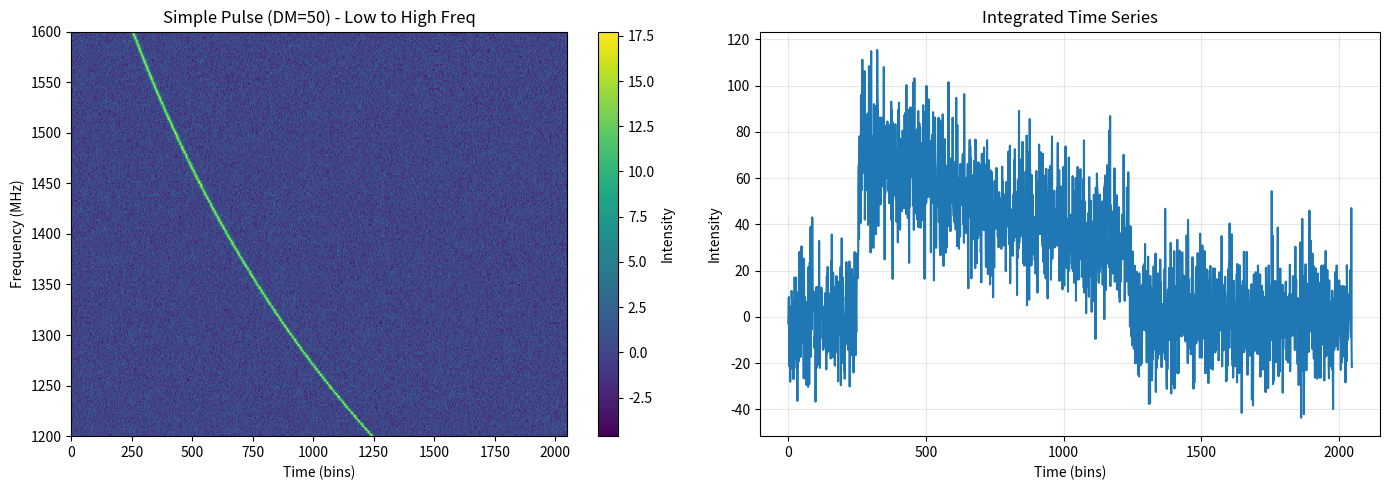
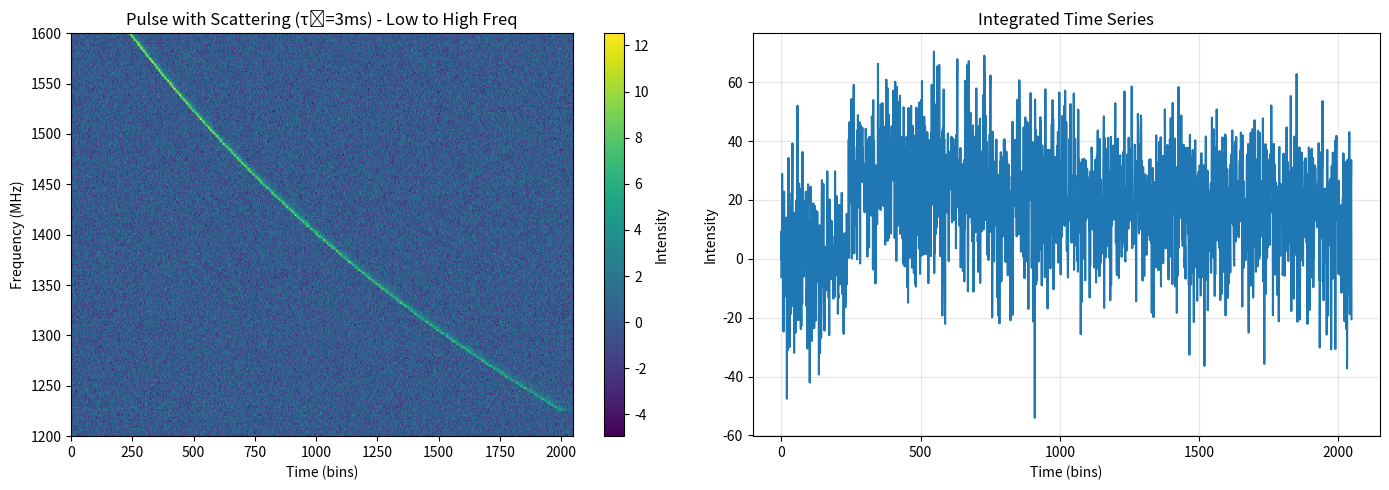
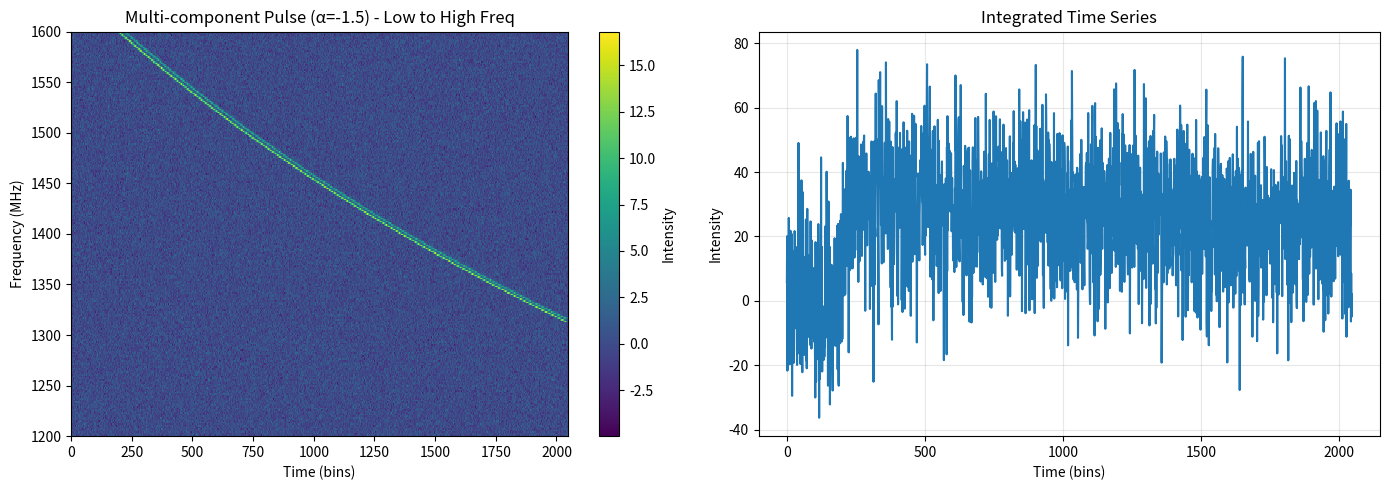
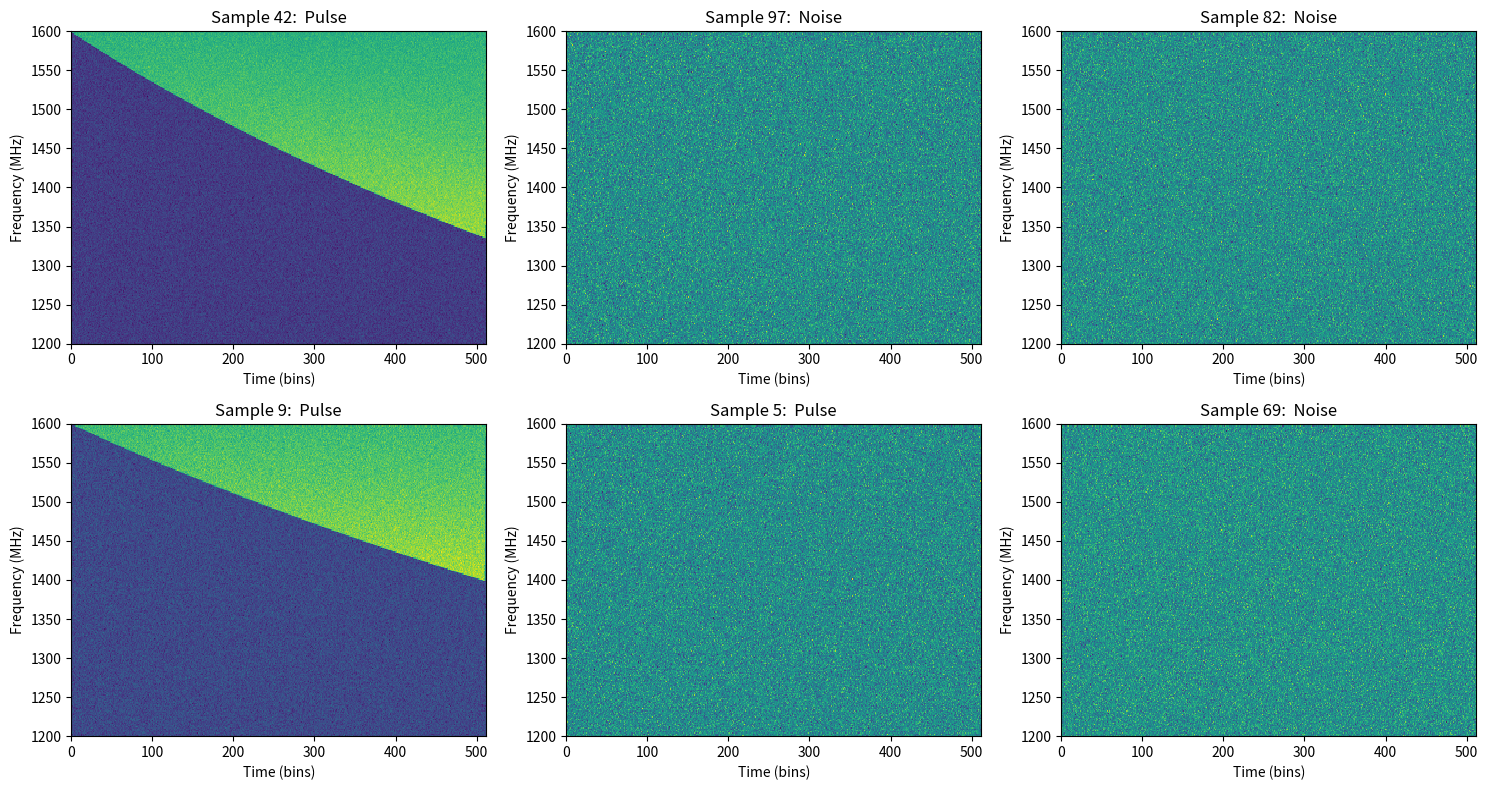

Recreate these plots in Python, in order.
import numpy as np
from dataclasses import dataclass
from typing import Optional, Tuple, List, Callable
import matplotlib.pyplot as plt

@dataclass
class PulseParameters:
    """Store physical parameters for pulse generation"""
    dm: float  # Dispersion measure (pc/cm^3)
    freq_range: Tuple[float, float]  # (freq_min, freq_max) in MHz
    pulse_time: float  # Central pulse arrival time (in time bins)
    pulse_width: float  # Intrinsic pulse width (in time bins)
    snr: float  # Signal-to-noise ratio
    
    # Profile shape parameters
    n_components: int = 1  # Number of pulse components
    component_separations:  Optional[List[float]] = None  # Time between components
    component_amplitudes: Optional[List[float]] = None  # Relative amplitudes
    
    # Scattering parameters
    tau_0: float = 0.0  # Scattering timescale at reference frequency (ms)
    tau_ref_freq: float = 1000.0  # Reference frequency for scattering (MHz)
    scattering_index: float = -4.0  # Frequency scaling (alpha)
    
    # Spectral parameters
    spectral_index: float = 0.0  # Spectral index (S ∝ ν^α)
    spectral_running:  float = 0.0  # Curvature in spectrum
    
    def __post_init__(self):
        """Initialize derived parameters"""
        if self.component_separations is None:
            self.component_separations = []
        if self.component_amplitudes is None:
            self.component_amplitudes = [1.0] * self.n_components


class PulseGenerator:
    """
    Generate synthetic frequency-time radio pulse data with realistic effects
    """
    
    def __init__(self, n_freq: int = 256, n_time: int = 512, 
                 freq_min:  float = 1200, freq_max: float = 1600,
                 time_resolution: float = 0.064):  # ms
        """
        Parameters:
        -----------
        n_freq : int
            Number of frequency channels
        n_time : int
            Number of time bins
        freq_min, freq_max : float
            Frequency range in MHz
        time_resolution : float
            Time resolution in milliseconds
        """
        self.n_freq = n_freq
        self.n_time = n_time
        self.freq_min = freq_min
        self.freq_max = freq_max
        self.time_resolution = time_resolution
        
        # Create frequency array (LOW to HIGH)
        self.frequencies = np.linspace(freq_min, freq_max, n_freq)
        self.freq_channels = np.arange(n_freq)
        
        # Time array
        self.times = np.arange(n_time) * time_resolution
        
        # Initialize empty spectrum
        self.spectrum = None
        
    def reset(self):
        """Reset the spectrum to zeros"""
        self.spectrum = np.zeros((self.n_freq, self.n_time))
        
    def add_noise(self, mean:  float = 0.0, std: float = 1.0):
        """
        Add Gaussian noise to the spectrum
        
        Parameters:
        -----------
        mean : float
            Mean of noise distribution
        std : float
            Standard deviation of noise
        """
        if self.spectrum is None:
            self.reset()
        
        noise = np.random.normal(mean, std, (self.n_freq, self.n_time))
        self.spectrum += noise
        
        return self
    
    def add_rfi(self, n_rfi: int = 0, rfi_strength: float = 10.0):
        """
        Add random RFI (Radio Frequency Interference)
        
        Parameters:
        -----------
        n_rfi : int
            Number of RFI events
        rfi_strength : float
            Amplitude of RFI
        """
        if self.spectrum is None:
            self.reset()
            
        for _ in range(n_rfi):
            if np.random.rand() < 0.5:
                # Narrowband RFI (single channel)
                freq_idx = np.random.randint(0, self.n_freq)
                time_start = np.random.randint(0, self.n_time - 10)
                time_end = time_start + np.random.randint(5, 20)
                self.spectrum[freq_idx, time_start:time_end] += rfi_strength
            else: 
                # Broadband RFI (multiple channels)
                freq_start = np.random.randint(0, self.n_freq - 10)
                freq_end = freq_start + np.random.randint(5, 30)
                time_idx = np.random.randint(0, self.n_time)
                self.spectrum[freq_start:freq_end, time_idx] += rfi_strength
                
        return self
    
    def _gaussian_profile(self, times: np.ndarray, center: float, width: float) -> np.ndarray:
        """Generate a Gaussian pulse profile"""
        return np.exp(-0.5 * ((times - center) / width) ** 2)
    
    def _vonmises_profile(self, times: np.ndarray, center: float, width: float) -> np.ndarray:
        """Generate a von Mises pulse profile (more pulsar-like)"""
        kappa = 1.0 / (width ** 2)
        phase = 2 * np.pi * (times - center) / self.n_time
        return np.exp(kappa * np.cos(phase))
    
    def _exponential_profile(self, times:  np.ndarray, center: float, width: float) -> np.ndarray:
        """Generate an exponential pulse profile"""
        profile = np.zeros_like(times)
        mask = times >= center
        profile[mask] = np.exp(-(times[mask] - center) / width)
        return profile
    
    def calculate_dispersion_delay(self, freq: float, dm: float, 
                                   ref_freq: Optional[float] = None) -> float:
        """
        Calculate dispersion delay relative to reference frequency
        
        Parameters:
        -----------
        freq :  float
            Frequency in MHz
        dm : float
            Dispersion measure in pc/cm^3
        ref_freq : float, optional
            Reference frequency (defaults to highest frequency)
            
        Returns:
        --------
        delay : float
            Delay in milliseconds
        """
        if ref_freq is None:
            ref_freq = self.freq_max
            
        # Dispersion constant:  4.148808 ms GHz^2 pc^-1 cm^3
        k_dm = 4.148808			# refence : https://arxiv.org/pdf/2007.02886
        delay = k_dm * dm * (1.0 / (freq/1e3)**2 - 1.0 / (ref_freq/1e3)**2)
        
        return delay
    
    def calculate_scattering_timescale(self, freq: float, tau_0: float,
                                       ref_freq: float, alpha: float) -> float:
        """
        Calculate frequency-dependent scattering timescale
        
        τ(ν) = τ_0 * (ν / ν_ref)^α
        
        Parameters:
        -----------
        freq : float
            Frequency in MHz
        tau_0 : float
            Scattering timescale at reference frequency (ms)
        ref_freq : float
            Reference frequency (MHz)
        alpha : float
            Frequency scaling index (typically -4 to -4.4)
            
        Returns: 
        --------
        tau : float
            Scattering timescale in ms
        """
        return tau_0 * (freq / ref_freq) ** alpha
    
    def apply_scattering(self, profile: np.ndarray, tau:  float) -> np.ndarray:
        """
        Apply exponential scattering to a pulse profile
        
        Parameters: 
        -----------
        profile : np.ndarray
            Input pulse profile
        tau : float
            Scattering timescale in ms
            
        Returns:
        --------
        scattered_profile : np.ndarray
            Scattered pulse profile
        """
        if tau <= 0:
            return profile
            
        # Convert tau to time bins
        tau_bins = tau / self.time_resolution
        
        # Create scattering kernel (exponential)
        kernel_length = min(int(5 * tau_bins), self.n_time // 2)
        if kernel_length < 2:
            return profile
            
        kernel_times = np.arange(kernel_length) * self.time_resolution
        kernel = np.exp(-kernel_times / tau)
        kernel /= kernel.sum()  # Normalize
        
        # Convolve profile with scattering kernel
        scattered = np.convolve(profile, kernel, mode='same')
        
        return scattered
    
    def calculate_spectral_amplitude(self, freq: float, spectral_index: float,
                                     spectral_running: float, 
                                     ref_freq: Optional[float] = None) -> float:
        """
        Calculate frequency-dependent amplitude
        
        S(ν) = S_0 * (ν / ν_ref)^α * exp(β * log(ν / ν_ref)^2)
        
        Parameters: 
        -----------
        freq : float
            Frequency in MHz
        spectral_index : float
            Spectral index α
        spectral_running : float
            Spectral running/curvature β
        ref_freq : float, optional
            Reference frequency (defaults to center frequency)
            
        Returns: 
        --------
        amplitude :  float
            Relative amplitude at this frequency
        """
        if ref_freq is None:
            ref_freq = (self.freq_min + self.freq_max) / 2
            
        freq_ratio = freq / ref_freq
        log_freq_ratio = np.log(freq_ratio)
        
        amplitude = (freq_ratio ** spectral_index * 
                    np.exp(spectral_running * log_freq_ratio ** 2))
        
        return amplitude
    
    def add_pulse(self, params: PulseParameters, 
                  profile_type: str = 'gaussian') -> 'PulseGenerator':
        """
        Add a dispersed, scattered pulse with spectral structure
        
        Parameters:
        -----------
        params : PulseParameters
            Physical parameters for the pulse
        profile_type : str
            Type of pulse profile ('gaussian', 'vonmises', 'exponential')
            
        Returns:
        --------
        self : PulseGenerator
            For method chaining
        """
        if self.spectrum is None:
            self.reset()
        
        # Select profile function
        profile_functions = {
            'gaussian': self._gaussian_profile,
            'vonmises': self._vonmises_profile,
            'exponential': self._exponential_profile
        }
        profile_func = profile_functions.get(profile_type, self._gaussian_profile)
        
        # Generate multi-component profile
        base_profile = np.zeros(self.n_time)
        
        for i in range(params.n_components):
            # Component parameters
            if i == 0:
                component_time = params.pulse_time
            else:
                component_time = params.pulse_time + params.component_separations[i-1]
            
            amplitude = params.component_amplitudes[i] if i < len(params.component_amplitudes) else 1.0
            
            # Generate component profile
            component = profile_func(np.arange(self.n_time), 
                                    component_time, 
                                    params.pulse_width)
            base_profile += amplitude * component
        
        # Normalize base profile
        if base_profile.max() > 0:
            base_profile /= base_profile.max()
        
        # Add pulse to each frequency channel
        for f_idx, freq in enumerate(self.frequencies):
            # Calculate dispersion delay
            delay = self.calculate_dispersion_delay(freq, params.dm)
            delay_bins = int(delay / self.time_resolution)
            shifted_profile = np.roll(base_profile, delay_bins)

            # Shift profile for dispersion
            if delay_bins >= 0:
                shifted_profile = np.roll(base_profile, delay_bins)
                shifted_profile[:delay_bins] = 0  # Zero out wrapped values
            else:
                shifted_profile = base_profile.copy()
            
            # Apply scattering
            tau = self.calculate_scattering_timescale(
                freq, params.tau_0, params.tau_ref_freq, params.scattering_index
            )
            scattered_profile = self.apply_scattering(shifted_profile, tau)
            
            # Apply spectral amplitude modulation
            spectral_amp = self.calculate_spectral_amplitude(
                freq, params.spectral_index, params.spectral_running
            )
            
            # Add to spectrum with SNR scaling
            self.spectrum[f_idx, : ] += params.snr * spectral_amp * scattered_profile
        
        return self
    
    def normalize(self, method: str = 'standard'):
        """
        Normalize the spectrum
        
        Parameters:
        -----------
        method : str
            'standard':  zero mean, unit variance
            'minmax': scale to [0, 1]
            'robust': use median and MAD
        """
        if self.spectrum is None:
            return self
            
        if method == 'standard':
            mean = np.mean(self.spectrum)
            std = np.std(self.spectrum)
            self.spectrum = (self.spectrum - mean) / (std + 1e-8)
            
        elif method == 'minmax':
            min_val = np.min(self.spectrum)
            max_val = np.max(self.spectrum)
            self.spectrum = (self.spectrum - min_val) / (max_val - min_val + 1e-8)
            
        elif method == 'robust':
            median = np.median(self.spectrum)
            mad = np.median(np.abs(self.spectrum - median))
            self.spectrum = (self.spectrum - median) / (1.4826 * mad + 1e-8)
            
        return self
    
    def get_spectrum(self) -> np.ndarray:
        """Return the current spectrum"""
        return self.spectrum if self.spectrum is not None else self.reset().spectrum
    
    def plot(self, title: str = "Pulse Spectrum", save_path: Optional[str] = None):
        """
        Visualize the frequency-time spectrum
        
        Parameters:
        -----------
        title : str
            Plot title
        save_path :  str, optional
            Path to save the figure
        """
        if self.spectrum is None:
            print("No spectrum to plot")
            return
            
        fig, (ax1, ax2) = plt.subplots(1, 2, figsize=(14, 5))
        
        # Frequency-time plot
        # CHANGED: extent now goes from freq_min to freq_max (low to high)
        extent = [0, self.n_time, self.freq_min, self.freq_max]
        im = ax1.imshow(self.spectrum, aspect='auto', origin='lower',
                       extent=extent, cmap='viridis', interpolation='nearest')
        ax1.set_xlabel('Time (bins)')
        ax1.set_ylabel('Frequency (MHz)')
        ax1.set_title(title)
        plt.colorbar(im, ax=ax1, label='Intensity')
        
        # Time series (dedispersed)
        time_series = np.sum(self.spectrum, axis=0)
        ax2.plot(time_series)
        ax2.set_xlabel('Time (bins)')
        ax2.set_ylabel('Intensity')
        ax2.set_title('Integrated Time Series')
        ax2.grid(True, alpha=0.3)
        
        plt.tight_layout()
        
        if save_path:
            plt.savefig(save_path, dpi=150, bbox_inches='tight')
        plt.show()


# ============================================================================
# EXAMPLE USAGE AND DATASET GENERATION
# ============================================================================

class PulseDataset:
    """Generate a dataset of pulse spectra with labels"""
    
    def __init__(self, generator: PulseGenerator):
        self.generator = generator
        self.data = []
        self.labels = []
        self.params = []
        
        # Parameter ranges for random generation
        self.param_ranges = {
            'dm': (10, 500),
            'pulse_time': (150, 350),
            'pulse_width': (2, 15),
            'snr': (5, 20),
            'n_components': [1, 2, 3],
            'n_components_prob': [0.7, 0.2, 0.1],
            'tau_0': (0, 5),
            'scattering_index': (-4.4, -3.5),
            'spectral_index': (-3, 0),
            'spectral_running': (-0.5, 0.5)
        }
    
    def set_param_ranges(self, **kwargs):
        """
        Update parameter ranges for random generation
        
        Example:
        --------
        dataset.set_param_ranges(
            dm=(50, 200),
            snr=(10, 30),
            tau_0=(0, 2)
        )
        """
        self.param_ranges.update(kwargs)
    
    def generate_random_params(self, has_pulse: bool = True) -> Optional[PulseParameters]:
        """Generate random pulse parameters within specified ranges"""
        if not has_pulse:
            return None
        
        # Get ranges
        ranges = self.param_ranges
        
        # Random DM
        dm = np.random.uniform(*ranges['dm'])
        
        # Random pulse position
        pulse_time = np.random.uniform(*ranges['pulse_time'])
        
        # Random pulse width
        pulse_width = np.random.uniform(*ranges['pulse_width'])
        
        # Random SNR
        snr = np.random.uniform(*ranges['snr'])
        
        # Random number of components
        n_components = np.random.choice(
            ranges['n_components'], 
            p=ranges['n_components_prob']
        )
        
        # Component parameters
        if n_components > 1:
            separations = [np.random.uniform(10, 30) for _ in range(n_components - 1)]
            amplitudes = [1.0] + [np.random.uniform(0.3, 0.8) for _ in range(n_components - 1)]
        else:
            separations = []
            amplitudes = [1.0]
        
        # Scattering parameters
        tau_0 = np.random.uniform(*ranges['tau_0'])
        scattering_index = np.random.uniform(*ranges['scattering_index'])
        
        # Spectral parameters
        spectral_index = np.random.uniform(*ranges['spectral_index'])
        spectral_running = np.random.uniform(*ranges['spectral_running'])
        
        return PulseParameters(
            dm=dm,
            freq_range=(self.generator.freq_min, self.generator.freq_max),
            pulse_time=pulse_time,
            pulse_width=pulse_width,
            snr=snr,
            n_components=n_components,
            component_separations=separations,
            component_amplitudes=amplitudes,
            tau_0=tau_0,
            tau_ref_freq=1000.0,
            scattering_index=scattering_index,
            spectral_index=spectral_index,
            spectral_running=spectral_running
        )
    
    def generate_sample(self, has_pulse: bool = True, 
                       params: Optional[PulseParameters] = None,
                       profile_type: Optional[str] = None) -> Tuple[np.ndarray, int, Optional[PulseParameters]]:
        """
        Generate a single sample
        
        Parameters:
        -----------
        has_pulse : bool
            Whether to include a pulse
        params : PulseParameters, optional
            If provided, use these parameters instead of generating random ones
        profile_type : str, optional
            Type of profile ('gaussian', 'exponential', 'vonmises')
        
        Returns:
        --------
        spectrum : np.ndarray
            The frequency-time array
        label : int
            1 if pulse present, 0 otherwise
        params : PulseParameters or None
            Parameters used (if pulse present)
        """
        self.generator.reset()
        self.generator.add_noise(mean=0, std=1.0)
        
        # Optionally add RFI
        if np.random.rand() < 0.1:
            self.generator.add_rfi(n_rfi=np.random.randint(1, 4), rfi_strength=5.0)
        
        # Use provided params or generate random ones
        if has_pulse:
            if params is None:
                params = self.generate_random_params(has_pulse=True)
            
            if profile_type is None:
                profile_type = np.random.choice(['gaussian', 'exponential', 'vonmises'])
            
            self.generator.add_pulse(params, profile_type=profile_type)
        
        self.generator.normalize(method='standard')
        
        return self.generator.get_spectrum(), int(has_pulse), params
    
    def generate_dataset(self, n_samples: int = None,
                        pulse_fraction: float = 0.5,
                        param_list: Optional[List[PulseParameters]] = None) -> Tuple[np.ndarray, np.ndarray, List]: 
        """
        Generate a full dataset
        
        Parameters: 
        -----------
        n_samples :  int, optional
            Number of samples to generate (ignored if param_list is provided)
        pulse_fraction :  float
            Fraction of samples with pulses (ignored if param_list is provided)
        param_list :  List[PulseParameters], optional
            If provided, generate samples using these specific parameters
            
        Returns:
        --------
        data : np.ndarray
            Array of shape (n_samples, n_freq, n_time)
        labels : np.ndarray
            Array of shape (n_samples,)
        params : List
            List of PulseParameters (None for non-pulse samples)
        """
        data = []
        labels = []
        params_list = []
        
        # Mode 1: Use provided parameter list
        if param_list is not None:
            print(f"Generating {len(param_list)} samples from parameter list...")
            
            for i, params in enumerate(param_list):
                spectrum, label, _ = self.generate_sample(
                    has_pulse=True, 
                    params=params
                )
                
                data.append(spectrum)
                labels.append(1)
                params_list.append(params)
                
                if (i + 1) % 100 == 0:
                    print(f"Generated {i + 1}/{len(param_list)} samples")
            
            # Add noise samples
            n_noise = len(param_list)
            print(f"Generating {n_noise} noise samples...")
            for i in range(n_noise):
                spectrum, label, params = self.generate_sample(has_pulse=False)
                data.append(spectrum)
                labels.append(0)
                params_list.append(None)
                
                if (i + 1) % 100 == 0:
                    print(f"Generated {i + 1}/{n_noise} noise samples")
        
        # Mode 2: Random generation
        else:
            if n_samples is None:
                raise ValueError("Either n_samples or param_list must be provided")
            
            n_with_pulse = int(n_samples * pulse_fraction)
            
            print(f"Generating {n_samples} random samples...")
            for i in range(n_samples):
                has_pulse = i < n_with_pulse
                spectrum, label, params = self.generate_sample(has_pulse=has_pulse)
                
                data.append(spectrum)
                labels.append(label)
                params_list.append(params)
                
                if (i + 1) % 100 == 0:
                    print(f"Generated {i + 1}/{n_samples} samples")
        
        return np.array(data), np.array(labels), params_list


# ============================================================================
# DEMONSTRATION
# ============================================================================

if __name__ == "__main__": 
    # Create generator
    gen = PulseGenerator(n_freq=256, n_time=2048, 
                        freq_min=1200, freq_max=1600,
                        time_resolution=0.064)
    
    print(f"Frequency array (first 5): {gen.frequencies[:5]}")
    print(f"Frequency array (last 5): {gen.frequencies[-5:]}")
    print(f"Frequency order: LOW to HIGH")
    
    # Example 1: Simple pulse
    print("\nExample 1: Simple Gaussian pulse with dispersion")
    params1 = PulseParameters(
        dm=50.0,
        freq_range=(1200, 1600),
        pulse_time=256,
        pulse_width=5.0,
        snr=15.0
    )
    
    gen.reset()
    gen.add_noise(mean=0, std=1.0)
    gen.add_pulse(params1, profile_type='gaussian')
    gen.plot(title="Simple Pulse (DM=50) - Low to High Freq")
    
    # Example 2: Pulse with scattering
    print("\nExample 2: Pulse with strong scattering")
    params2 = PulseParameters(
        dm=100.0,
        freq_range=(1200, 1600),
        pulse_time=256,
        pulse_width=3.0,
        snr=20.0,
        tau_0=3.0,
        tau_ref_freq=1000.0,
        scattering_index=-4.0
    )
    
    gen.reset()
    gen.add_noise(mean=0, std=1.0)
    gen.add_pulse(params2, profile_type='gaussian')
    gen.plot(title="Pulse with Scattering (τ₀=3ms) - Low to High Freq")
    
    # Example 3: Multi-component pulse with spectral structure
    print("\nExample 3: Two-component pulse with spectral index")
    params3 = PulseParameters(
        dm=150.0,
        freq_range=(1200, 1600),
        pulse_time=200,
        pulse_width=4.0,
        snr=18.0,
        n_components=2,
        component_separations=[25.0],
        component_amplitudes=[1.0, 0.6],
        tau_0=1.0,
        tau_ref_freq=1000.0,
        scattering_index=-4.0,
        spectral_index=-1.5,
        spectral_running=0.2
    )
    
    gen.reset()
    gen.add_noise(mean=0, std=1.0)
    gen.add_pulse(params3, profile_type='gaussian')
    gen.plot(title="Multi-component Pulse (α=-1.5) - Low to High Freq")
    
    # Example 4: Generate a small dataset
    print("\nExample 4: Generating dataset...")
    dataset = PulseDataset(gen)
    X, y, params_list = dataset.generate_dataset(n_samples=100, pulse_fraction=0.5)
    
    print(f"\nDataset shape: {X.shape}")
    print(f"Labels shape: {y.shape}")
    print(f"Number with pulses: {y.sum()}")
    print(f"Number without pulses:  {len(y) - y.sum()}")
    
    # Show some examples from dataset
    fig, axes = plt.subplots(2, 3, figsize=(15, 8))
    for i, ax in enumerate(axes.flat):
        idx = np.random.randint(0, len(X))
        # CHANGED: extent now shows freq_min to freq_max
        extent = [0, 512, 1200, 1600]
        ax.imshow(X[idx], aspect='auto', origin='lower', 
                 extent=extent, cmap='viridis', interpolation='nearest')
        ax.set_title(f"Sample {idx}:  {'Pulse' if y[idx] == 1 else 'Noise'}")
        ax.set_xlabel('Time (bins)')
        ax.set_ylabel('Frequency (MHz)')
    plt.tight_layout()
    plt.savefig('dataset_examples.png', dpi=150)
    plt.show()
